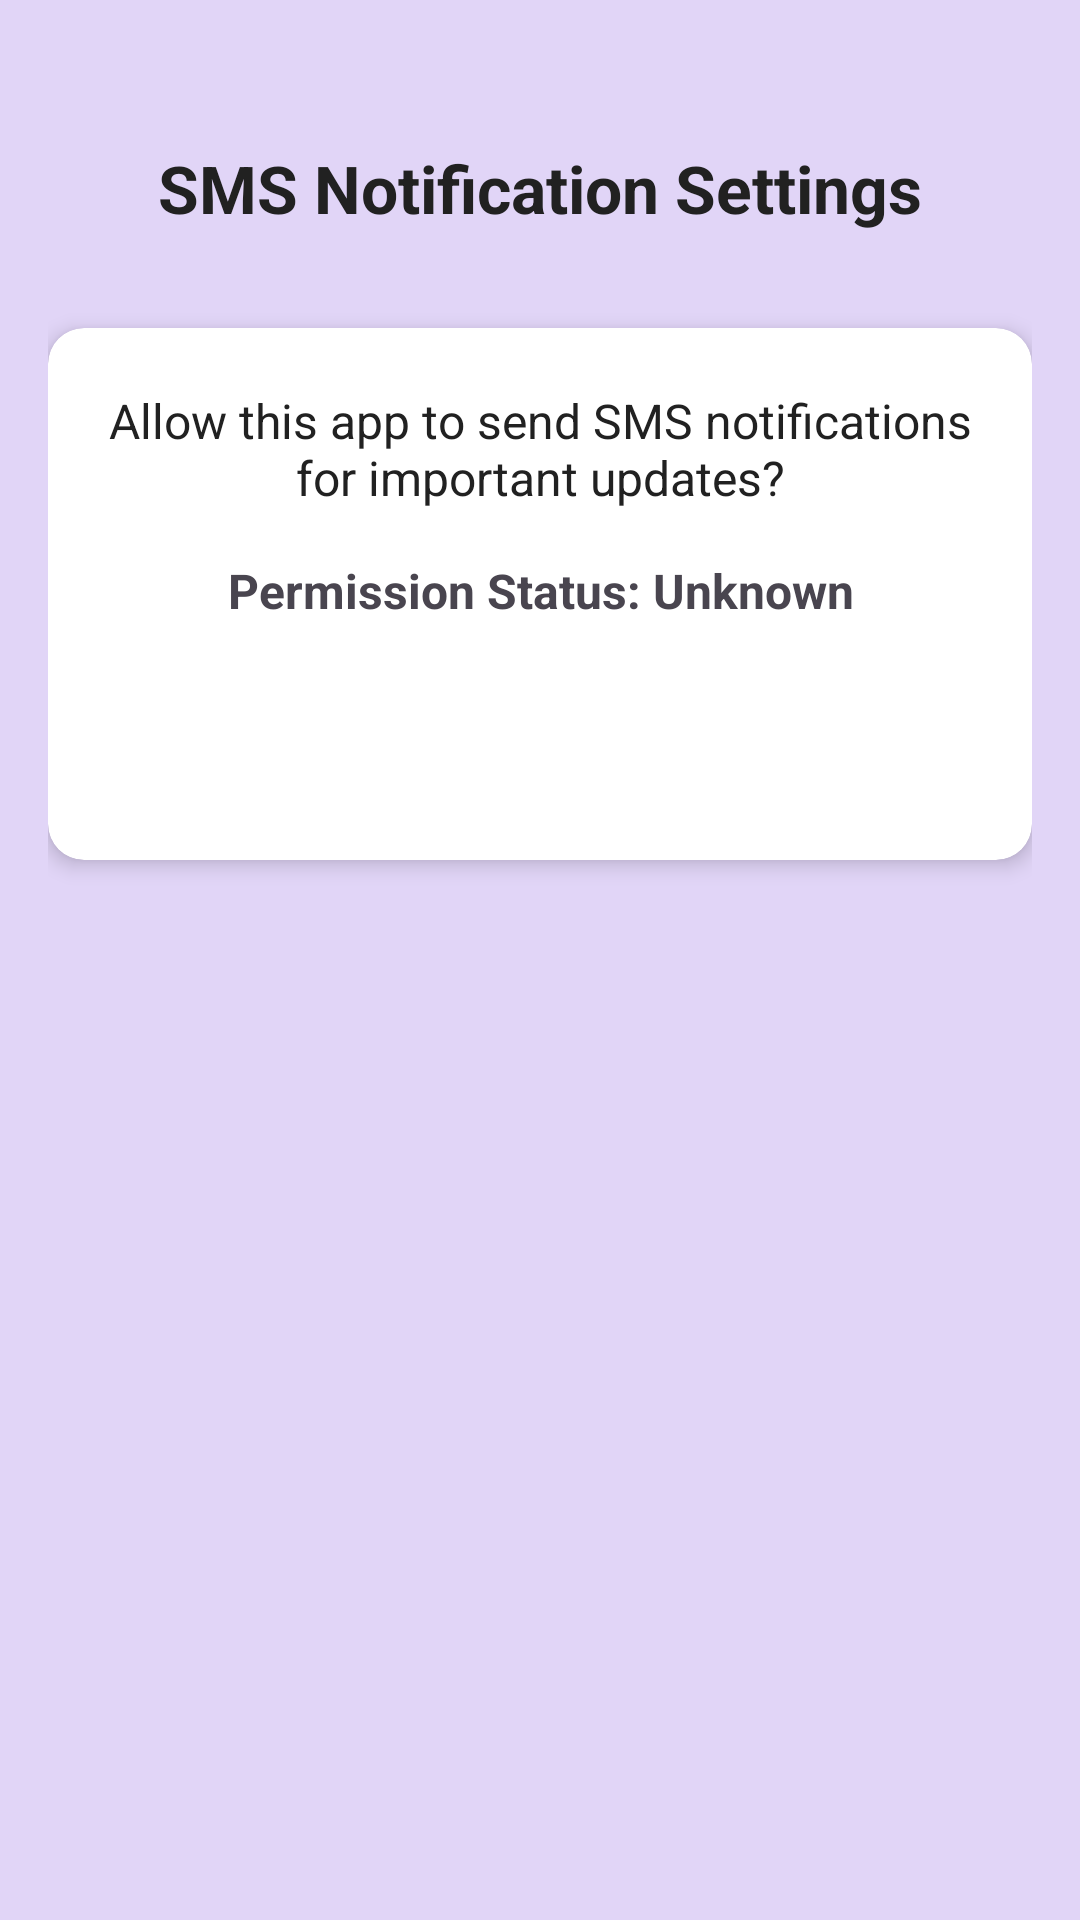

Layout XML and referenced resources for this Android screen:
<!-- AndroidManifest.xml: application theme Theme.CS360ProjectTwo -->
<!-- res/layout/activity_sms_notification.xml -->
<?xml version="1.0" encoding="utf-8"?>
<androidx.constraintlayout.widget.ConstraintLayout
    xmlns:android="http://schemas.android.com/apk/res/android"
    xmlns:app="http://schemas.android.com/apk/res-auto"
    xmlns:tools="http://schemas.android.com/tools"
    android:layout_width="match_parent"
    android:layout_height="match_parent"
    android:background="@color/light_purple_background"
    tools:context="com.felicianowilliam.cs360projecttwo.SmsNotificationActivity"
    android:padding="16dp">

    <TextView
        android:id="@+id/tvScreenTitle"
        android:layout_width="wrap_content"
        android:layout_height="wrap_content"
        android:layout_marginTop="32dp"
        android:text="SMS Notification Settings"
        android:textColor="@color/primary_text_color"
        android:textSize="22sp"
        android:textStyle="bold"
        app:layout_constraintTop_toTopOf="parent"
        app:layout_constraintStart_toStartOf="parent"
        app:layout_constraintEnd_toEndOf="parent" />

    <androidx.cardview.widget.CardView
        android:id="@+id/cardViewSms"
        android:layout_width="0dp"
        android:layout_height="wrap_content"
        android:layout_marginTop="32dp"
        app:cardBackgroundColor="@color/card_background"
        app:cardCornerRadius="12dp"
        app:cardElevation="4dp"
        app:layout_constraintTop_toBottomOf="@id/tvScreenTitle"
        app:layout_constraintStart_toStartOf="parent"
        app:layout_constraintEnd_toEndOf="parent">

        <LinearLayout
            android:layout_width="match_parent"
            android:layout_height="wrap_content"
            android:orientation="vertical"
            android:padding="20dp">

            <TextView
                android:id="@+id/tvPermissionPrompt"
                android:layout_width="match_parent"
                android:layout_height="wrap_content"
                android:text="Allow this app to send SMS notifications for important updates?"
                android:textSize="16sp"
                android:gravity="center"
                android:textColor="@color/primary_text_color"
                android:layout_marginBottom="16dp"/>

            <TextView
                android:id="@+id/tvPermissionStatus"
                android:layout_width="match_parent"
                android:layout_height="wrap_content"
                android:text="Permission Status: Unknown"
                android:gravity="center"
                android:textSize="16sp"
                android:textStyle="bold"
                android:layout_marginBottom="24dp"/>

            <com.google.android.material.button.MaterialButton
                android:id="@+id/btnRequestPermission"
                android:layout_width="match_parent"
                android:layout_height="wrap_content"
                android:text="Request SMS Permission"
                android:layout_marginBottom="12dp"
                app:cornerRadius="8dp"
                android:backgroundTint="@color/button_purple"
                android:visibility="gone"/> 

            <com.google.android.material.button.MaterialButton
                android:id="@+id/btnSendTestNotification"
                android:layout_width="match_parent"
                android:layout_height="wrap_content"
                android:text="Send Test Notification (Simulated)"
                app:cornerRadius="8dp"
                android:backgroundTint="@color/button_purple"
                android:visibility="gone"/> 

            <TextView
                android:id="@+id/tvNotificationResult"
                android:layout_width="match_parent"
                android:layout_height="wrap_content"
                android:gravity="center"
                android:textColor="@color/primary_text_color"
                android:layout_marginTop="16dp"
                android:textSize="14sp"
                tools:text="Last simulated notification: Low inventory for 'Widget X'."/>

        </LinearLayout>

    </androidx.cardview.widget.CardView>

</androidx.constraintlayout.widget.ConstraintLayout>
<!-- resources referenced by this layout -->
<resources>
  <color name="button_purple">#8867ae</color>
  <color name="card_background">#FFFFFF</color>
  <color name="light_purple_background">#E1D5F7</color>
  <color name="primary_text_color">#212121</color>
  <style name="Theme.CS360ProjectTwo" parent="Base.Theme.CS360ProjectTwo" />
  <style name="Base.Theme.CS360ProjectTwo" parent="Theme.Material3.DayNight.NoActionBar">
          
          
      </style>
</resources>
